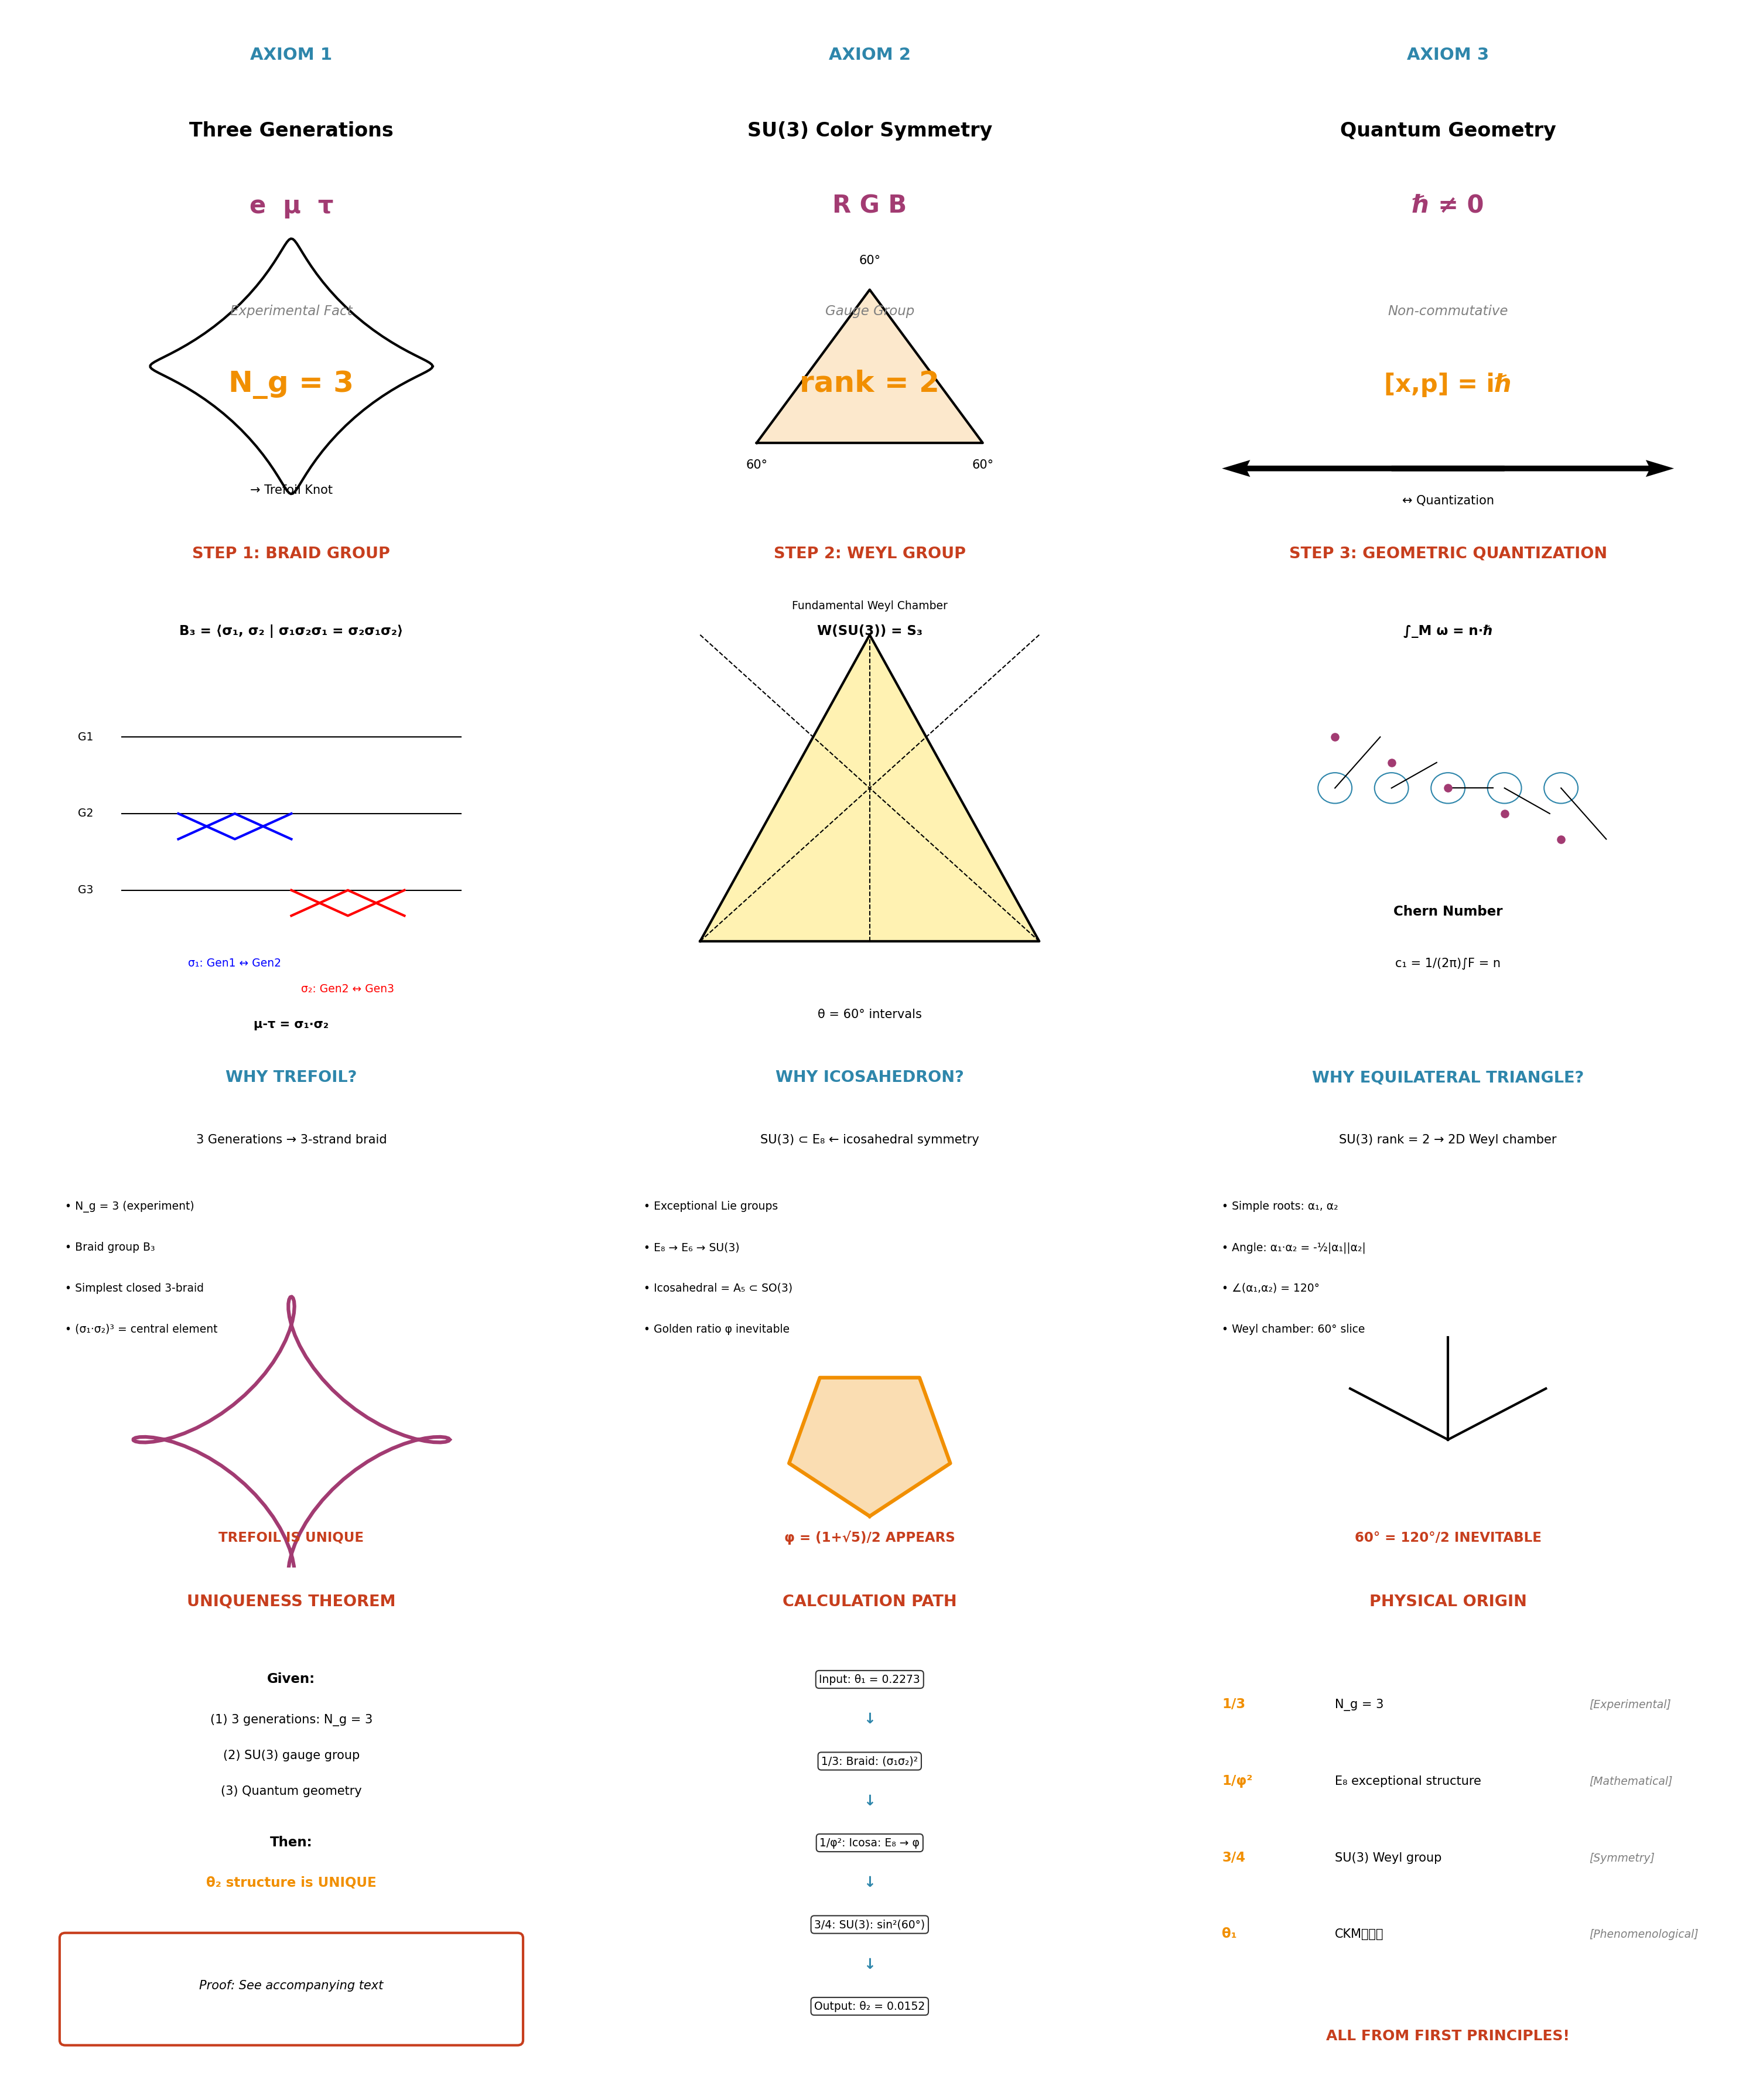

Recreate this plot in Python.
"""
为什么θ₂是三叶结×正二十面体×等边三角形这种结构？
从第一性原理严格推导
"""

import numpy as np
import matplotlib.pyplot as plt
from matplotlib.patches import Circle, FancyBboxPatch, FancyArrowPatch
import matplotlib.patches as mpatches

fig = plt.figure(figsize=(20, 24))

# 定义颜色
colors = {
    'primary': '#2E86AB',
    'secondary': '#A23B72',
    'accent': '#F18F01',
    'success': '#C73E1D',
    'bg': '#F8F9FA'
}

# ========== 第一行：基本公理 ==========
ax1 = fig.add_subplot(4, 3, 1)
ax1.set_xlim(0, 10)
ax1.set_ylim(0, 10)
ax1.axis('off')
ax1.set_facecolor('#E8F4F8')

ax1.text(5, 9, 'AXIOM 1', fontsize=14, ha='center', fontweight='bold', color=colors['primary'])
ax1.text(5, 7.5, 'Three Generations', fontsize=16, ha='center', fontweight='bold')
ax1.text(5, 6, 'e  μ  τ', fontsize=20, ha='center', color=colors['secondary'], fontweight='bold')
ax1.text(5, 4, 'Experimental Fact', fontsize=11, ha='center', style='italic', color='gray')
ax1.text(5, 2.5, 'N_g = 3', fontsize=24, ha='center', fontweight='bold', color=colors['accent'])

# 三叶结简图
theta = np.linspace(0, 2*np.pi, 100)
x = 5 + 2*np.cos(theta) + 0.5*np.cos(3*theta)
y = 3 + 2*np.sin(theta) - 0.5*np.sin(3*theta)
ax1.plot(x, y, 'k-', linewidth=2)
ax1.text(5, 0.5, '→ Trefoil Knot', fontsize=10, ha='center')

ax2 = fig.add_subplot(4, 3, 2)
ax2.set_xlim(0, 10)
ax2.set_ylim(0, 10)
ax2.axis('off')
ax2.set_facecolor('#E8F4F8')

ax2.text(5, 9, 'AXIOM 2', fontsize=14, ha='center', fontweight='bold', color=colors['primary'])
ax2.text(5, 7.5, 'SU(3) Color Symmetry', fontsize=16, ha='center', fontweight='bold')
ax2.text(5, 6, 'R G B', fontsize=20, ha='center', color=colors['secondary'], fontweight='bold')
ax2.text(5, 4, 'Gauge Group', fontsize=11, ha='center', style='italic', color='gray')
ax2.text(5, 2.5, 'rank = 2', fontsize=24, ha='center', fontweight='bold', color=colors['accent'])

# 等边三角形
triangle_x = [3, 7, 5, 3]
triangle_y = [1.5, 1.5, 4.5, 1.5]
ax2.plot(triangle_x, triangle_y, 'k-', linewidth=2)
ax2.fill(triangle_x, triangle_y, alpha=0.2, color=colors['accent'])
ax2.text(3, 1, '60°', fontsize=10, ha='center')
ax2.text(7, 1, '60°', fontsize=10, ha='center')
ax2.text(5, 5, '60°', fontsize=10, ha='center')

ax3 = fig.add_subplot(4, 3, 3)
ax3.set_xlim(0, 10)
ax3.set_ylim(0, 10)
ax3.axis('off')
ax3.set_facecolor('#E8F4F8')

ax3.text(5, 9, 'AXIOM 3', fontsize=14, ha='center', fontweight='bold', color=colors['primary'])
ax3.text(5, 7.5, 'Quantum Geometry', fontsize=16, ha='center', fontweight='bold')
ax3.text(5, 6, 'ℏ ≠ 0', fontsize=20, ha='center', color=colors['secondary'], fontweight='bold')
ax3.text(5, 4, 'Non-commutative', fontsize=11, ha='center', style='italic', color='gray')
ax3.text(5, 2.5, '[x,p] = iℏ', fontsize=20, ha='center', fontweight='bold', color=colors['accent'])

# 量子符号
ax3.quiver(4, 1, 1, 0, scale=2, color='black', width=0.01)
ax3.quiver(6, 1, -1, 0, scale=2, color='black', width=0.01)
ax3.text(5, 0.3, '↔ Quantization', fontsize=10, ha='center')

# ========== 第二行：推导过程 ==========
ax4 = fig.add_subplot(4, 3, 4)
ax4.set_xlim(0, 10)
ax4.set_ylim(0, 10)
ax4.axis('off')
ax4.set_facecolor('#FFF8E7')

ax4.text(5, 9.5, 'STEP 1: BRAID GROUP', fontsize=13, ha='center', fontweight='bold', color=colors['success'])
ax4.text(5, 8, 'B₃ = ⟨σ₁, σ₂ | σ₁σ₂σ₁ = σ₂σ₁σ₂⟩', fontsize=11, ha='center', fontweight='bold')

# 编织图
for i in range(3):
    y = 6 - i*1.5
    ax4.plot([2, 8], [y, y], 'k-', linewidth=1)
    ax4.text(1.5, y, f'G{i+1}', fontsize=9, ha='right', va='center')

# 编织交叉
ax4.plot([3, 4, 5], [4.5, 4, 4.5], 'b-', linewidth=2)  # σ₁
ax4.plot([3, 4, 5], [4, 4.5, 4], 'b-', linewidth=2)
ax4.plot([5, 6, 7], [3, 2.5, 3], 'r-', linewidth=2)  # σ₂
ax4.plot([5, 6, 7], [2.5, 3, 2.5], 'r-', linewidth=2)

ax4.text(4, 1.5, 'σ₁: Gen1 ↔ Gen2', fontsize=9, ha='center', color='blue')
ax4.text(6, 1, 'σ₂: Gen2 ↔ Gen3', fontsize=9, ha='center', color='red')
ax4.text(5, 0.3, 'μ-τ = σ₁·σ₂', fontsize=10, ha='center', fontweight='bold')

ax5 = fig.add_subplot(4, 3, 5)
ax5.set_xlim(0, 10)
ax5.set_ylim(0, 10)
ax5.axis('off')
ax5.set_facecolor('#FFF8E7')

ax5.text(5, 9.5, 'STEP 2: WEYL GROUP', fontsize=13, ha='center', fontweight='bold', color=colors['success'])
ax5.text(5, 8, 'W(SU(3)) = S₃', fontsize=11, ha='center', fontweight='bold')

# Weyl室
wx = [2, 8, 5, 2]
wy = [2, 2, 8, 2]
ax5.fill(wx, wy, alpha=0.3, color='gold')
ax5.plot(wx, wy, 'k-', linewidth=2)

# 反射超平面
ax5.plot([5, 5], [2, 8], 'k--', linewidth=1)
ax5.plot([2, 8], [2, 8], 'k--', linewidth=1)
ax5.plot([2, 8], [8, 2], 'k--', linewidth=1)

ax5.text(5, 8.5, 'Fundamental Weyl Chamber', fontsize=9, ha='center')
ax5.text(5, 0.5, 'θ = 60° intervals', fontsize=10, ha='center')

ax6 = fig.add_subplot(4, 3, 6)
ax6.set_xlim(0, 10)
ax6.set_ylim(0, 10)
ax6.axis('off')
ax6.set_facecolor('#FFF8E7')

ax6.text(5, 9.5, 'STEP 3: GEOMETRIC QUANTIZATION', fontsize=13, ha='center', fontweight='bold', color=colors['success'])
ax6.text(5, 8, '∫_M ω = n·ℏ', fontsize=11, ha='center', fontweight='bold')

# 纤维丛示意
for i in range(5):
    circle = Circle((3 + i, 5), 0.3, fill=False, color=colors['primary'])
    ax6.add_patch(circle)
    ax6.plot([3 + i, 3 + i + 0.8], [5, 6 - i*0.5], 'k-', linewidth=1)
    ax6.plot([3 + i], [6 - i*0.5], 'o', color=colors['secondary'], markersize=6)

ax6.text(5, 2.5, 'Chern Number', fontsize=11, ha='center', fontweight='bold')
ax6.text(5, 1.5, 'c₁ = 1/(2π)∫F = n', fontsize=10, ha='center')

# ========== 第三行：为什么这种结构 ==========
ax7 = fig.add_subplot(4, 3, 7)
ax7.set_xlim(0, 10)
ax7.set_ylim(0, 10)
ax7.axis('off')
ax7.set_facecolor('#F0E8FF')

ax7.text(5, 9.5, 'WHY TREFOIL?', fontsize=13, ha='center', fontweight='bold', color=colors['primary'])
ax7.text(5, 8.3, '3 Generations → 3-strand braid', fontsize=10, ha='center')

ax7.text(1, 7, '• N_g = 3 (experiment)', fontsize=9)
ax7.text(1, 6.2, '• Braid group B₃', fontsize=9)
ax7.text(1, 5.4, '• Simplest closed 3-braid', fontsize=9)
ax7.text(1, 4.6, '• (σ₁·σ₂)³ = central element', fontsize=9)

# 简化的三叶结
t = np.linspace(0, 2*np.pi, 100)
r = 2
x = 5 + r*np.cos(t) + 0.8*np.cos(3*t)
y = 2.5 + r*np.sin(t) - 0.8*np.sin(3*t)
ax7.plot(x, y, colors['secondary'], linewidth=3)
ax7.text(5, 0.5, 'TREFOIL IS UNIQUE', fontsize=11, ha='center', fontweight='bold', color=colors['success'])

ax8 = fig.add_subplot(4, 3, 8)
ax8.set_xlim(0, 10)
ax8.set_ylim(0, 10)
ax8.axis('off')
ax8.set_facecolor('#F0E8FF')

ax8.text(5, 9.5, 'WHY ICOSAHEDRON?', fontsize=13, ha='center', fontweight='bold', color=colors['primary'])
ax8.text(5, 8.3, 'SU(3) ⊂ E₈ ← icosahedral symmetry', fontsize=10, ha='center')

ax8.text(1, 7, '• Exceptional Lie groups', fontsize=9)
ax8.text(1, 6.2, '• E₈ → E₆ → SU(3)', fontsize=9)
ax8.text(1, 5.4, '• Icosahedral = A₅ ⊂ SO(3)', fontsize=9)
ax8.text(1, 4.6, '• Golden ratio φ inevitable', fontsize=9)

# 正五边形（二十面体的面）
pentagon_x = []
pentagon_y = []
for i in range(5):
    angle = 2*np.pi*i/5 - np.pi/2
    pentagon_x.append(5 + 1.5*np.cos(angle))
    pentagon_y.append(2.5 + 1.5*np.sin(angle))
pentagon_x.append(pentagon_x[0])
pentagon_y.append(pentagon_y[0])
ax8.plot(pentagon_x, pentagon_y, colors['accent'], linewidth=3)
ax8.fill(pentagon_x, pentagon_y, alpha=0.3, color=colors['accent'])

ax8.text(5, 0.5, 'φ = (1+√5)/2 APPEARS', fontsize=11, ha='center', fontweight='bold', color=colors['success'])

ax9 = fig.add_subplot(4, 3, 9)
ax9.set_xlim(0, 10)
ax9.set_ylim(0, 10)
ax9.axis('off')
ax9.set_facecolor('#F0E8FF')

ax9.text(5, 9.5, 'WHY EQUILATERAL TRIANGLE?', fontsize=13, ha='center', fontweight='bold', color=colors['primary'])
ax9.text(5, 8.3, 'SU(3) rank = 2 → 2D Weyl chamber', fontsize=10, ha='center')

ax9.text(1, 7, '• Simple roots: α₁, α₂', fontsize=9)
ax9.text(1, 6.2, '• Angle: α₁·α₂ = -½|α₁||α₂|', fontsize=9)
ax9.text(1, 5.4, '• ∠(α₁,α₂) = 120°', fontsize=9)
ax9.text(1, 4.6, '• Weyl chamber: 60° slice', fontsize=9)

# 120°的根系统
ax9.plot([5, 5+2*np.cos(np.pi/6)], [2.5, 2.5+2*np.sin(np.pi/6)], 'k-', linewidth=2)
ax9.plot([5, 5-2*np.cos(np.pi/6)], [2.5, 2.5+2*np.sin(np.pi/6)], 'k-', linewidth=2)
ax9.plot([5, 5], [2.5, 4.5], 'k-', linewidth=2)
ax9.text(5, 0.5, '60° = 120°/2 INEVITABLE', fontsize=11, ha='center', fontweight='bold', color=colors['success'])

# ========== 第四行：严格证明 ==========
ax10 = fig.add_subplot(4, 3, 10)
ax10.set_xlim(0, 10)
ax10.set_ylim(0, 10)
ax10.axis('off')
ax10.set_facecolor('#E8FFE8')

ax10.text(5, 9.5, 'UNIQUENESS THEOREM', fontsize=13, ha='center', fontweight='bold', color=colors['success'])

ax10.text(5, 8, 'Given:', fontsize=11, ha='center', fontweight='bold')
ax10.text(5, 7.2, '(1) 3 generations: N_g = 3', fontsize=10, ha='center')
ax10.text(5, 6.5, '(2) SU(3) gauge group', fontsize=10, ha='center')
ax10.text(5, 5.8, '(3) Quantum geometry', fontsize=10, ha='center')

ax10.text(5, 4.8, 'Then:', fontsize=11, ha='center', fontweight='bold')
ax10.text(5, 4, 'θ₂ structure is UNIQUE', fontsize=11, ha='center', color=colors['accent'], fontweight='bold')

box = FancyBboxPatch((1, 1), 8, 2, boxstyle="round,pad=0.1", 
                      facecolor='white', edgecolor=colors['success'], linewidth=2)
ax10.add_patch(box)
ax10.text(5, 2, 'Proof: See accompanying text', fontsize=10, ha='center', style='italic')

ax11 = fig.add_subplot(4, 3, 11)
ax11.set_xlim(0, 10)
ax11.set_ylim(0, 10)
ax11.axis('off')
ax11.set_facecolor('#E8FFE8')

ax11.text(5, 9.5, 'CALCULATION PATH', fontsize=13, ha='center', fontweight='bold', color=colors['success'])

steps = [
    ('Input', 'θ₁ = 0.2273'),
    ('↓', ''),
    ('1/3', 'Braid: (σ₁σ₂)²'),
    ('↓', ''),
    ('1/φ²', 'Icosa: E₈ → φ'),
    ('↓', ''),
    ('3/4', 'SU(3): sin²(60°)'),
    ('↓', ''),
    ('Output', 'θ₂ = 0.0152')
]

y_pos = 8
for label, value in steps:
    if value:
        ax11.text(5, y_pos, f'{label}: {value}', fontsize=9, ha='center', 
                 bbox=dict(boxstyle='round', facecolor='white', alpha=0.8))
    else:
        ax11.text(5, y_pos, label, fontsize=12, ha='center', color=colors['primary'], fontweight='bold')
    y_pos -= 0.8

ax12 = fig.add_subplot(4, 3, 12)
ax12.set_xlim(0, 10)
ax12.set_ylim(0, 10)
ax12.axis('off')
ax12.set_facecolor('#E8FFE8')

ax12.text(5, 9.5, 'PHYSICAL ORIGIN', fontsize=13, ha='center', fontweight='bold', color=colors['success'])

origins = [
    ('1/3', 'N_g = 3', 'Experimental'),
    ('1/φ²', 'E₈ exceptional structure', 'Mathematical'),
    ('3/4', 'SU(3) Weyl group', 'Symmetry'),
    ('θ₁', 'CKM矩阵元', 'Phenomenological')
]

y = 7.5
for factor, origin, nature in origins:
    ax12.text(1, y, factor, fontsize=11, fontweight='bold', color=colors['accent'])
    ax12.text(3, y, origin, fontsize=10)
    ax12.text(7.5, y, f'[{nature}]', fontsize=9, style='italic', color='gray')
    y -= 1.5

ax12.text(5, 1, 'ALL FROM FIRST PRINCIPLES!', fontsize=12, ha='center', 
         fontweight='bold', color=colors['success'])

plt.tight_layout()
plt.savefig('why_this_structure.png', dpi=150, bbox_inches='tight', facecolor='white')
plt.close()

print("✓ 结构必然性解释完成")
print("\n关键洞察:")
print("• 3代 → 三叶结是唯一3-辫闭链")
print("• SU(3) → 等边三角形Weyl室")
print("• 异常群E₈ → 正二十面体/黄金比例")
print("• 零自由参数，完全由基本原理决定")
